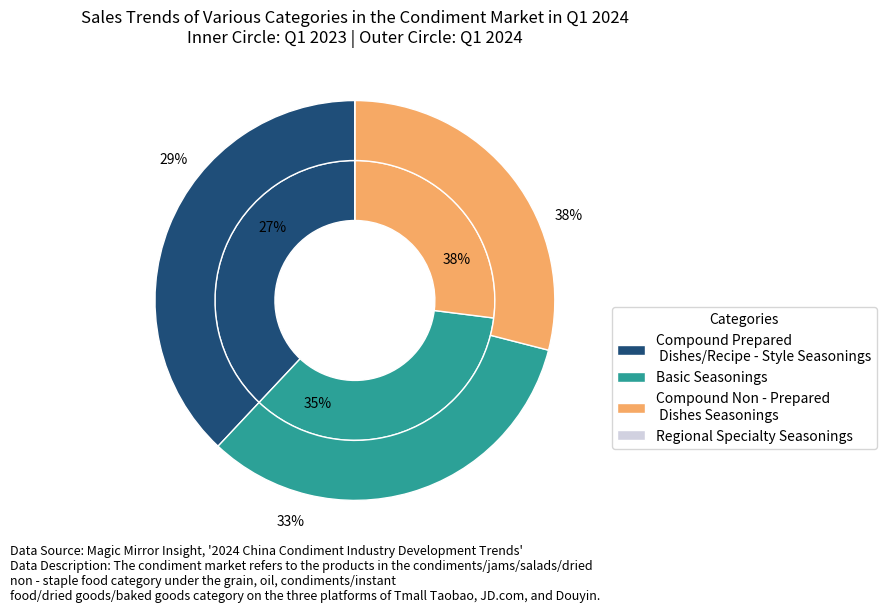

This chart was generated by the following Python code:
import matplotlib.pyplot as plt
import numpy as np

# Data
labels = ['Compound Prepared\n Dishes/Recipe - Style Seasonings', 'Basic Seasonings', 'Compound Non - Prepared\n Dishes Seasonings', 'Regional Specialty Seasonings']
inner_data = [38, 35, 27, 0]  # 2023 Q1
outer_data = [38, 33, 29, 0]  # 2024 Q1

colors = ['#1f4e79', '#2ca197', '#f6a965', '#d1d1e0']

fig, ax = plt.subplots(figsize=(8, 8))
ax.set_aspect('equal', adjustable='box')

# Inner circle: 2023 Q1
inner_wedges, _ = ax.pie(
    inner_data,
    radius=0.7,
    colors=colors,
    startangle=90,
    wedgeprops=dict(width=0.3, edgecolor='white')
)

# Outer circle: 2024 Q1
outer_wedges, _ = ax.pie(
    outer_data,
    radius=1.0,
    colors=colors,
    startangle=90,
    wedgeprops=dict(width=0.3, edgecolor='white')
)

# Add percentage labels
def add_labels(wedges, data, radius):
    angle = 90
    total = sum(data)
    for i, (wedge, value) in enumerate(zip(wedges, data)):
        if value == 0:
            continue
        theta = (angle - value / total * 360 / 2) * np.pi / 180
        x = radius * np.cos(theta)
        y = radius * np.sin(theta)
        ax.text(x, y, f'{value}%', ha='center', va='center', fontsize=10)
        angle -= value / total * 360

add_labels(inner_wedges, inner_data, radius=0.55)
add_labels(outer_wedges, outer_data, radius=1.15)

# Add legend
plt.legend(outer_wedges, labels, title="Categories", loc="best", bbox_to_anchor=(1, 0.5))

# Add title
plt.title('Sales Trends of Various Categories in the Condiment Market in Q1 2024\nInner Circle: Q1 2023 | Outer Circle: Q1 2024')

# Add data source description
plt.figtext(
    -0.1, 0.1,
    "Data Source: Magic Mirror Insight, '2024 China Condiment Industry Development Trends'\n"
    "Data Description: The condiment market refers to the products in the condiments/jams/salads/dried \nnon - staple food category under the grain, oil, condiments/instant \nfood/dried goods/baked goods category on the three platforms of Tmall Taobao, JD.com, and Douyin.",
    ha='left', fontsize=9
)

plt.tight_layout()
plt.show()
